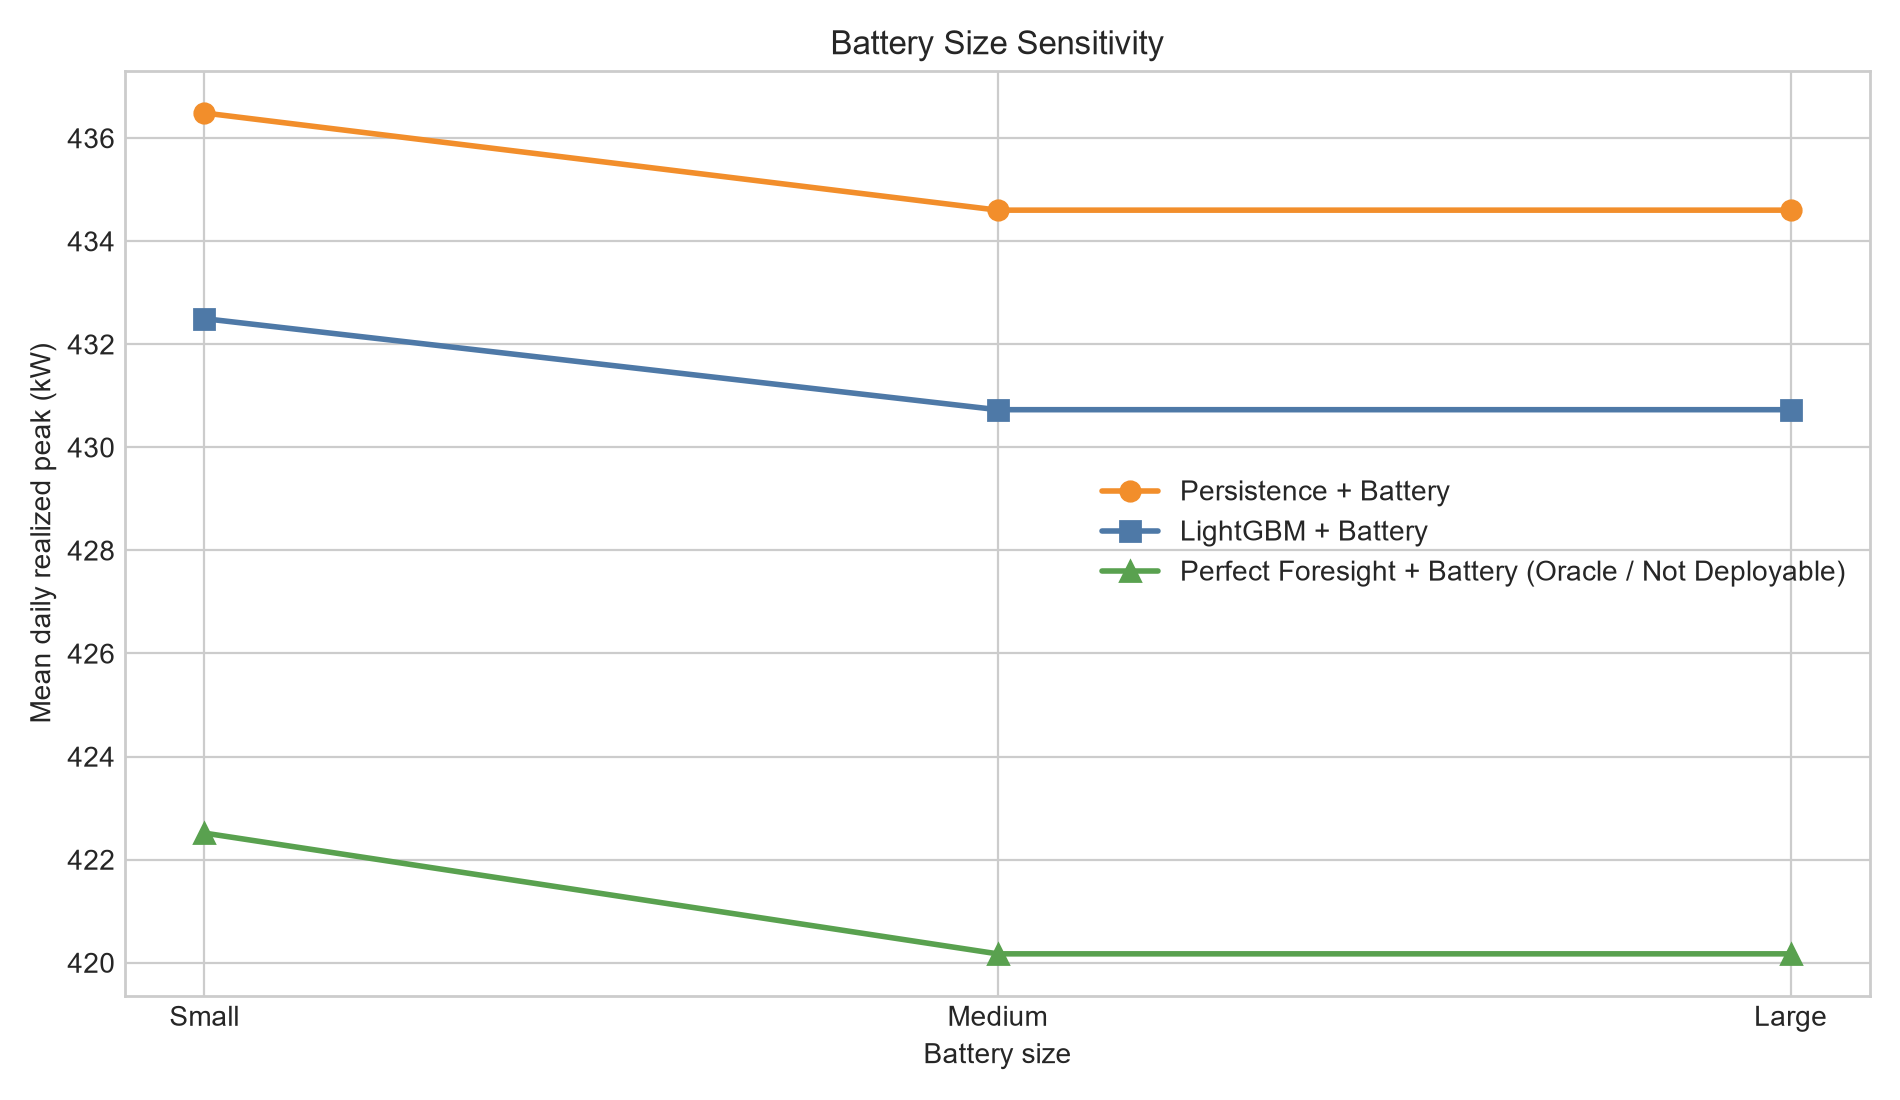

The table this chart was drawn from, first rows:
controller, battery_size, mean_daily_peak, max_peak, mean_peak_reduction, mean_peak_reduction_pct, p95_grid_load, PAR, total_charge, total_discharge, throughput, equivalent_full_cycles, soc_violations, power_violations, simultaneous_charge_discharge_violations, terminal_soc_violations, solver_failures, oracle_capture_ratio
Persistence, Medium, 434.6, 466.8, 8.13, 1.684, 448.1, 1.111, 5303, 4773, 10075, 6.513, 0, 0, 0, 0, 0, 0.3604
LightGBM, Medium, 430.7, 451.3, 12, 2.541, 444.2, 1.074, 4906, 4416, 9322, 6.026, 0, 0, 0, 0, 0, 0.532
Oracle, Medium, 420.2, 441.4, 22.56, 4.946, 441, 1.051, 5037, 4533, 9570, 6.186, 0, 0, 0, 0, 0, 1
Persistence, Small, 436.5, 466.8, 6.244, 1.281, 450.8, 1.111, 4422, 3979, 8401, 10.86, 0, 0, 0, 0, 0, 0.3089
LightGBM, Small, 432.5, 455.8, 10.24, 2.165, 447.8, 1.085, 4217, 3795, 8012, 10.36, 0, 0, 0, 0, 0, 0.5063
Oracle, Small, 422.5, 447.8, 20.22, 4.448, 446.6, 1.066, 4228, 3806, 8034, 10.39, 0, 0, 0, 0, 0, 1
Persistence, Large, 434.6, 466.8, 8.13, 1.684, 448.1, 1.111, 5303, 4773, 10075, 3.257, 0, 0, 0, 0, 0, 0.3604
LightGBM, Large, 430.7, 451.3, 12, 2.541, 444.2, 1.074, 4906, 4416, 9322, 3.013, 0, 0, 0, 0, 0, 0.532
Oracle, Large, 420.2, 441.4, 22.56, 4.946, 441, 1.051, 5037, 4533, 9570, 3.093, 0, 0, 0, 0, 0, 1
